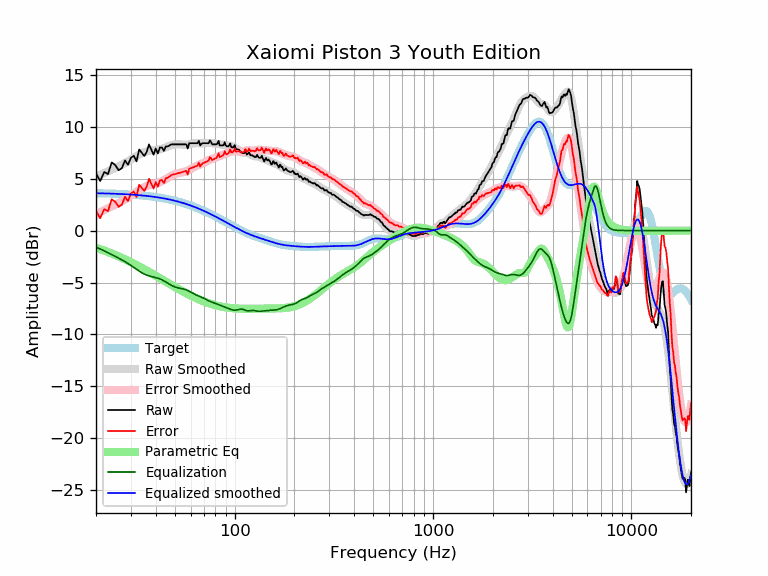

Values plotted in this chart, from the file beside it:
frequency, raw, error, smoothed, error_smoothed, equalization, parametric_eq, equalized_raw, equalized_smoothed, target
20, 5.49, 1.90, 5.17, 1.58, -1.58, -1.65, 3.91, 3.59, 3.59
21, 4.76, 1.18, 5.36, 1.77, -1.77, -1.79, 2.99, 3.58, 3.58
22, 5.63, 2.06, 5.53, 1.96, -1.96, -1.93, 3.68, 3.57, 3.57
23, 5.43, 1.87, 5.70, 2.14, -2.14, -2.07, 3.30, 3.56, 3.56
24, 6.55, 3.00, 5.87, 2.32, -2.32, -2.21, 4.24, 3.55, 3.55
25, 6.30, 2.76, 6.03, 2.49, -2.49, -2.35, 3.82, 3.54, 3.54
26, 5.80, 2.28, 6.18, 2.65, -2.65, -2.49, 3.15, 3.53, 3.53
27, 6.00, 2.49, 6.33, 2.82, -2.82, -2.63, 3.18, 3.51, 3.51
28, 6.74, 3.25, 6.49, 2.99, -2.99, -2.77, 3.75, 3.50, 3.50
29, 6.32, 2.84, 6.65, 3.17, -3.17, -2.91, 3.15, 3.48, 3.48
30, 7.00, 3.54, 6.82, 3.36, -3.36, -3.04, 3.65, 3.46, 3.46
31, 7.19, 3.75, 6.99, 3.55, -3.55, -3.18, 3.65, 3.44, 3.44
32, 6.65, 3.23, 7.15, 3.73, -3.73, -3.32, 2.92, 3.42, 3.42
33, 7.80, 4.40, 7.31, 3.90, -3.90, -3.45, 3.90, 3.40, 3.40
34, 7.49, 4.11, 7.44, 4.06, -4.06, -3.59, 3.44, 3.38, 3.38
35, 7.17, 3.82, 7.54, 4.18, -4.18, -3.72, 2.99, 3.36, 3.36
36, 7.54, 4.21, 7.62, 4.29, -4.29, -3.85, 3.26, 3.33, 3.33
37, 8.29, 4.99, 7.67, 4.36, -4.36, -3.98, 3.93, 3.31, 3.31
38, 7.79, 4.51, 7.71, 4.42, -4.42, -4.10, 3.37, 3.28, 3.28
39, 7.29, 4.04, 7.73, 4.47, -4.47, -4.23, 2.82, 3.25, 3.25
40, 7.89, 4.67, 7.75, 4.53, -4.53, -4.35, 3.37, 3.22, 3.22
41, 7.41, 4.22, 7.78, 4.58, -4.58, -4.47, 2.83, 3.19, 3.19
42, 7.99, 4.83, 7.82, 4.65, -4.65, -4.59, 3.34, 3.16, 3.16
43, 7.99, 4.87, 7.87, 4.74, -4.74, -4.70, 3.25, 3.13, 3.13
44, 7.66, 4.57, 7.94, 4.84, -4.84, -4.81, 2.82, 3.09, 3.09
45, 8.09, 5.03, 8.01, 4.95, -4.95, -4.92, 3.14, 3.06, 3.06
46, 8.09, 5.07, 8.09, 5.07, -5.07, -5.03, 3.03, 3.02, 3.02
47, 8.19, 5.21, 8.16, 5.17, -5.17, -5.14, 3.02, 2.99, 2.99
48, 8.29, 5.35, 8.22, 5.27, -5.27, -5.24, 3.02, 2.95, 2.95
49, 8.29, 5.39, 8.26, 5.36, -5.36, -5.34, 2.94, 2.91, 2.91
50, 8.29, 5.43, 8.29, 5.43, -5.43, -5.43, 2.87, 2.87, 2.87
51, 8.29, 5.47, 8.31, 5.48, -5.48, -5.53, 2.81, 2.82, 2.82
52, 8.30, 5.52, 8.30, 5.52, -5.52, -5.62, 2.78, 2.78, 2.78
53, 8.29, 5.56, 8.29, 5.56, -5.56, -5.71, 2.74, 2.74, 2.74
54, 8.29, 5.60, 8.28, 5.59, -5.59, -5.79, 2.71, 2.69, 2.69
55, 8.29, 5.65, 8.27, 5.62, -5.62, -5.88, 2.67, 2.65, 2.65
56, 8.29, 5.69, 8.26, 5.66, -5.66, -5.96, 2.63, 2.60, 2.60
57, 8.29, 5.74, 8.26, 5.71, -5.71, -6.04, 2.59, 2.55, 2.55
58, 7.89, 5.39, 8.28, 5.77, -5.77, -6.11, 2.12, 2.51, 2.51
59, 8.40, 5.95, 8.30, 5.84, -5.84, -6.19, 2.56, 2.46, 2.46
60, 8.40, 6.00, 8.33, 5.92, -5.92, -6.26, 2.49, 2.41, 2.41
61, 8.40, 6.05, 8.36, 6.00, -6.00, -6.32, 2.41, 2.36, 2.36
62, 8.40, 6.10, 8.38, 6.07, -6.07, -6.39, 2.33, 2.31, 2.31
63, 8.40, 6.15, 8.40, 6.14, -6.14, -6.45, 2.26, 2.26, 2.26
64, 8.40, 6.20, 8.41, 6.20, -6.20, -6.51, 2.20, 2.21, 2.21
65, 8.40, 6.25, 8.41, 6.26, -6.26, -6.57, 2.15, 2.15, 2.15
66, 8.63, 6.53, 8.41, 6.31, -6.31, -6.63, 2.33, 2.10, 2.10
67, 8.19, 6.15, 8.40, 6.35, -6.35, -6.68, 1.84, 2.05, 2.05
68, 8.34, 6.35, 8.40, 6.40, -6.40, -6.73, 1.94, 1.99, 1.99
69, 8.40, 6.46, 8.40, 6.46, -6.46, -6.78, 1.95, 1.94, 1.94
70, 8.40, 6.52, 8.40, 6.52, -6.52, -6.83, 1.89, 1.89, 1.89
71, 8.40, 6.57, 8.41, 6.58, -6.58, -6.87, 1.82, 1.83, 1.83
72, 8.40, 6.62, 8.43, 6.65, -6.65, -6.92, 1.76, 1.78, 1.78
73, 8.40, 6.68, 8.43, 6.71, -6.71, -6.96, 1.69, 1.73, 1.73
74, 8.40, 6.73, 8.44, 6.77, -6.77, -7.00, 1.64, 1.67, 1.67
75, 8.67, 7.06, 8.43, 6.82, -6.82, -7.03, 1.86, 1.62, 1.62
76, 8.52, 6.96, 8.42, 6.86, -6.86, -7.07, 1.67, 1.56, 1.56
77, 8.29, 6.79, 8.40, 6.90, -6.90, -7.10, 1.40, 1.51, 1.51
78, 8.29, 6.84, 8.39, 6.93, -6.93, -7.13, 1.36, 1.45, 1.45
79, 8.29, 6.89, 8.37, 6.97, -6.97, -7.16, 1.33, 1.40, 1.40
... 553 more rows
